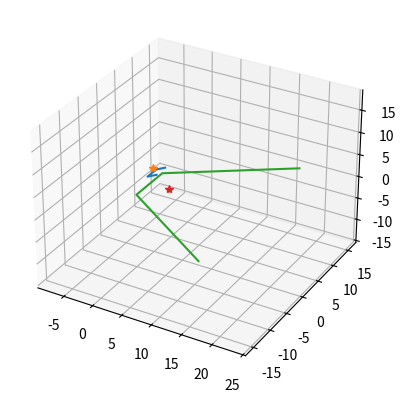

Write Python code to recreate this figure.
import numpy as np
from numpy.linalg import inv
from scipy.spatial.transform import Rotation as R
import matplotlib.pyplot as plt


def project_pixel_to_ground(pixel, camera_matrix , transform_LI, ground_normal):
    """Project a point in the image plane to ground in the localization plane"""
    
    pixel_in_sensor = np.array([pixel[0], pixel[1], 1])
    pixel_I = np.ones(4)
    pixel_I[0:3] = inv(camera_matrix).dot(pixel_in_sensor)
    pixel_L = transform_LI.dot(pixel_I)[0:3]

    focal_point_I = np.array([0,0,0,1])
    focal_point_L = transform_LI.dot(focal_point_I)[0:3]

    distance_scaling = - ( focal_point_L.dot(ground_normal)
                          / (pixel_L-focal_point_L).dot(ground_normal) )

    point_L = focal_point_L + distance_scaling * (pixel_L - focal_point_L)

    return tuple(point_L)

def pixel_to_body(pixel, camera_matrix , transform_LI):
    pixel_in_sensor = np.array([pixel[0], pixel[1], 1])
    pixel_I = np.ones(4)
    pixel_I[0:3] = inv(camera_matrix).dot(pixel_in_sensor)
    pixel_L = transform_LI.dot(pixel_I)
    return tuple(pixel_L[0:3])

def set_axes_equal(ax):
    '''Make axes of 3D plot have equal scale so that spheres appear as spheres,
    cubes as cubes, etc..  This is one possible solution to Matplotlib's
    ax.set_aspect('equal') and ax.axis('equal') not working for 3D.

    Input
      ax: a matplotlib axis, e.g., as output from plt.gca().
    '''

    x_limits = ax.get_xlim3d()
    y_limits = ax.get_ylim3d()
    z_limits = ax.get_zlim3d()

    x_range = abs(x_limits[1] - x_limits[0])
    x_middle = np.mean(x_limits)
    y_range = abs(y_limits[1] - y_limits[0])
    y_middle = np.mean(y_limits)
    z_range = abs(z_limits[1] - z_limits[0])
    z_middle = np.mean(z_limits)

    # The plot bounding box is a sphere in the sense of the infinity
    # norm, hence I call half the max range the plot radius.
    plot_radius = 0.5*max([x_range, y_range, z_range])

    ax.set_xlim3d([x_middle - plot_radius, x_middle + plot_radius])
    ax.set_ylim3d([y_middle - plot_radius, y_middle + plot_radius])
    ax.set_zlim3d([z_middle - plot_radius, z_middle + plot_radius])

if __name__ == "__main__":
    ### Transformation from localization frame to camera-image frame ###
    # Frame L is localization plane-frame, C is camera frame, I is image plane, 
    # which is oriented z along line of sight, x right and y down.
    transform_LC = np.identity(4)
    # Camera is raised 4 m along the z axis
    transform_LC[0:3, 3] = [0, 0, 4]
    # In this experiment, the camera is pointing 1 radians down towards the ground
    rot_BC = R.from_rotvec(1. * np.array([0, 1, 0]))
    transform_LC[0:3, 0:3] = rot_BC.as_matrix()

    # The image plane is oriented to point z along the line of sight, x right
    # and y down seen from the C frame.
    transform_CI = np.array([[ 0,  0,  1, 0],
                             [-1,  0,  0, 0],
                             [ 0, -1,  0, 0],
                             [ 0,  0,  0, 1]])

    transform_LI = transform_LC.dot(transform_CI)

    # The camera is a 640x480, data taken from Spot CameraInfo
    camera_matrix = np.array([[257.56,    0.0, 323.62],
                              [0.0,    257.01, 245.47],
                              [0.0,       0.0,    1.0]])

    pixels = [(0, 0), (0, 480), (640, 480), (640, 0)]
    camera_frame_B = []
    ground_points = []
    for p in pixels:
        camera_frame_B.append(pixel_to_body(p, camera_matrix, transform_LI))
        ground_points.append(project_pixel_to_ground(p, camera_matrix, transform_LI, [0, 0, 1]))
    fig = plt.figure()
    ax =  fig.add_subplot(111, projection='3d')
    ax.plot(*zip(*camera_frame_B))
    ax.plot(*transform_LC[0:3, 3], '*')
    ax.plot(*zip(*ground_points))
    ax.plot(*project_pixel_to_ground((320, 240),camera_matrix, transform_LI, [0, 0, 1]), '*')

    set_axes_equal(ax)

    plt.show()
